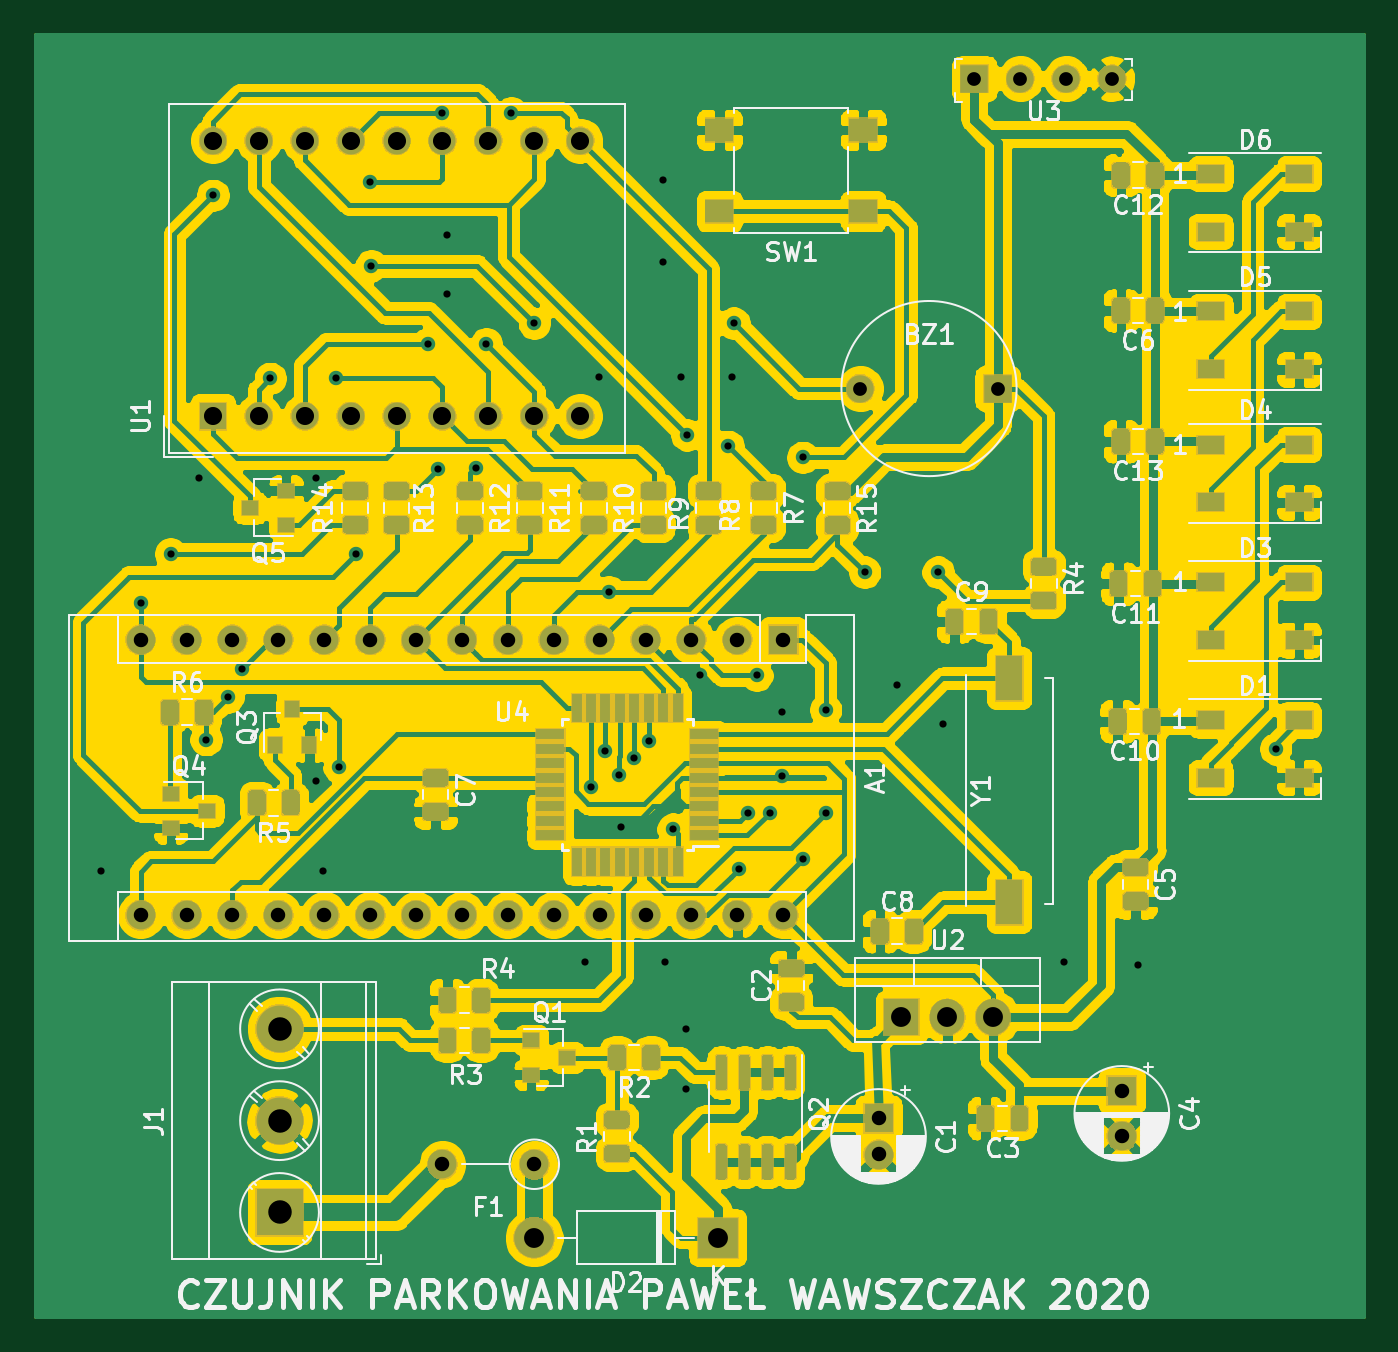
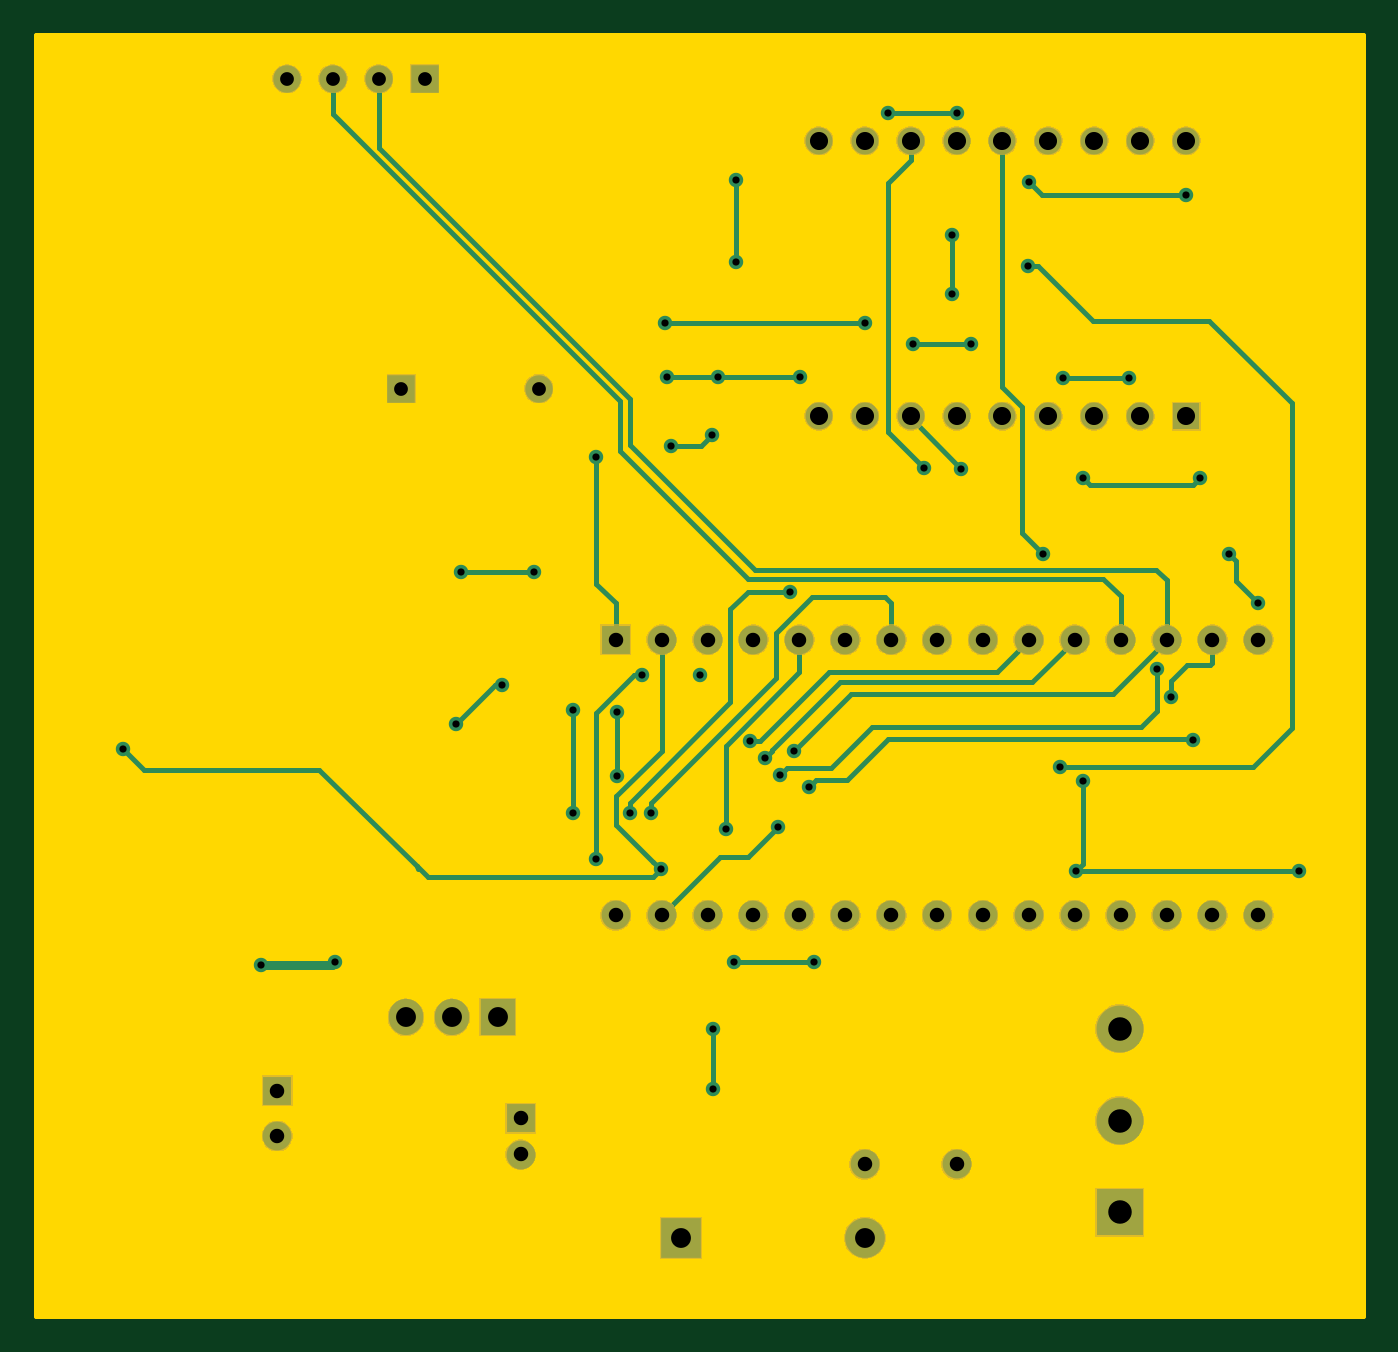
Circuit board: 11 layer files. Board 73.4 x 70.9 mm.
- bottom_copper: czujnikParkowania-B_Cu.gbr (10862 bytes)
- bottom_mask: czujnikParkowania-B_Mask.gbr (56668 bytes)
- paste: czujnikParkowania-B_Paste.gbr (513 bytes)
- bottom_silk: czujnikParkowania-B_SilkS.gbr (514 bytes)
- outline: czujnikParkowania-Edge_Cuts.gbr (773 bytes)
- top_copper: czujnikParkowania-F_Cu.gbr (377269 bytes)
- top_mask: czujnikParkowania-F_Mask.gbr (121340 bytes)
- paste: czujnikParkowania-F_Paste.gbr (110648 bytes)
- top_silk: czujnikParkowania-F_SilkS.gbr (64811 bytes)
- drill: czujnikParkowania-NPTH.drl (284 bytes)
- drill: czujnikParkowania-PTH.drl (2340 bytes)

=== bottom_copper: czujnikParkowania-B_Cu.gbr (10862 bytes, source omitted) ===
=== bottom_mask: czujnikParkowania-B_Mask.gbr (56668 bytes, source omitted) ===
=== paste: czujnikParkowania-B_Paste.gbr ===
G04 #@! TF.GenerationSoftware,KiCad,Pcbnew,(5.1.5)-3*
G04 #@! TF.CreationDate,2020-04-27T22:16:45+02:00*
G04 #@! TF.ProjectId,czujnikParkowania,637a756a-6e69-46b5-9061-726b6f77616e,rev?*
G04 #@! TF.SameCoordinates,Original*
G04 #@! TF.FileFunction,Paste,Bot*
G04 #@! TF.FilePolarity,Positive*
%FSLAX46Y46*%
G04 Gerber Fmt 4.6, Leading zero omitted, Abs format (unit mm)*
G04 Created by KiCad (PCBNEW (5.1.5)-3) date 2020-04-27 22:16:45*
%MOMM*%
%LPD*%
G04 APERTURE LIST*
G04 APERTURE END LIST*
M02*

=== bottom_silk: czujnikParkowania-B_SilkS.gbr ===
G04 #@! TF.GenerationSoftware,KiCad,Pcbnew,(5.1.5)-3*
G04 #@! TF.CreationDate,2020-04-27T22:16:45+02:00*
G04 #@! TF.ProjectId,czujnikParkowania,637a756a-6e69-46b5-9061-726b6f77616e,rev?*
G04 #@! TF.SameCoordinates,Original*
G04 #@! TF.FileFunction,Legend,Bot*
G04 #@! TF.FilePolarity,Positive*
%FSLAX46Y46*%
G04 Gerber Fmt 4.6, Leading zero omitted, Abs format (unit mm)*
G04 Created by KiCad (PCBNEW (5.1.5)-3) date 2020-04-27 22:16:45*
%MOMM*%
%LPD*%
G04 APERTURE LIST*
G04 APERTURE END LIST*
M02*

=== outline: czujnikParkowania-Edge_Cuts.gbr ===
G04 #@! TF.GenerationSoftware,KiCad,Pcbnew,(5.1.5)-3*
G04 #@! TF.CreationDate,2020-04-27T22:16:45+02:00*
G04 #@! TF.ProjectId,czujnikParkowania,637a756a-6e69-46b5-9061-726b6f77616e,rev?*
G04 #@! TF.SameCoordinates,Original*
G04 #@! TF.FileFunction,Profile,NP*
%FSLAX46Y46*%
G04 Gerber Fmt 4.6, Leading zero omitted, Abs format (unit mm)*
G04 Created by KiCad (PCBNEW (5.1.5)-3) date 2020-04-27 22:16:45*
%MOMM*%
%LPD*%
G04 APERTURE LIST*
%ADD10C,0.254000*%
G04 APERTURE END LIST*
D10*
G36*
X88773000Y-88773000D02*
G01*
X15367000Y-88773000D01*
X15367000Y-17907000D01*
X88773000Y-17907000D01*
X88773000Y-88773000D01*
G37*
X88773000Y-88773000D02*
X15367000Y-88773000D01*
X15367000Y-17907000D01*
X88773000Y-17907000D01*
X88773000Y-88773000D01*
M02*

=== top_copper: czujnikParkowania-F_Cu.gbr (377269 bytes, source omitted) ===
=== top_mask: czujnikParkowania-F_Mask.gbr (121340 bytes, source omitted) ===
=== paste: czujnikParkowania-F_Paste.gbr (110648 bytes, source omitted) ===
=== top_silk: czujnikParkowania-F_SilkS.gbr (64811 bytes, source omitted) ===
=== drill: czujnikParkowania-NPTH.drl ===
M48
; DRILL file {KiCad (5.1.5)-3} date 2020-04-27 22:16:46
; FORMAT={-:-/ absolute / inch / decimal}
; #@! TF.CreationDate,2020-04-27T22:16:46+02:00
; #@! TF.GenerationSoftware,Kicad,Pcbnew,(5.1.5)-3
; #@! TF.FileFunction,NonPlated,1,2,NPTH
FMAT,2
INCH
%
G90
G05
T0
M30

=== drill: czujnikParkowania-PTH.drl ===
M48
; DRILL file {KiCad (5.1.5)-3} date 2020-04-27 22:16:46
; FORMAT={-:-/ absolute / inch / decimal}
; #@! TF.CreationDate,2020-04-27T22:16:46+02:00
; #@! TF.GenerationSoftware,Kicad,Pcbnew,(5.1.5)-3
; #@! TF.FileFunction,Plated,1,2,PTH
FMAT,2
INCH
T1C0.0157
T2C0.0300
T3C0.0315
T4C0.0394
T5C0.0433
T6C0.0512
%
G90
G05
T1
X0.745Y-2.525
X0.8325Y-1.9425
X0.8975Y-1.835
X0.96Y-1.67
X0.975Y-2.24
X0.99Y-1.054
X1.0225Y-2.1475
X1.0525Y-2.0865
X1.115Y-1.4525
X1.215Y-1.67
X1.215Y-2.33
X1.23Y-2.525
X1.2575Y-1.4525
X1.265Y-2.3
X1.3025Y-1.835
X1.332Y-1.026
X1.335Y-1.2075
X1.4575Y-1.3775
X1.48Y-1.65
X1.49Y-0.874
X1.5Y-1.14
X1.5Y-1.27
X1.562Y-1.648
X1.585Y-1.3775
X1.64Y-0.874
X1.69Y-1.3325
X1.8Y-2.725
X1.8125Y-2.3425
X1.83Y-1.45
X1.845Y-2.265
X1.8525Y-1.9175
X1.875Y-2.3175
X1.88Y-2.43
X1.9075Y-2.28
X1.94Y-2.2425
X1.97Y-1.02
X1.97Y-1.2
X1.975Y-2.725
X1.9925Y-2.435
X2.01Y-1.45
X2.02Y-2.87
X2.02Y-3.0
X2.022Y-1.576
X2.05Y-2.1
X2.112Y-1.6009
X2.12Y-1.45
X2.125Y-1.3325
X2.135Y-2.5225
X2.155Y-2.4
X2.175Y-2.1
X2.2025Y-2.4
X2.23Y-2.18
X2.23Y-2.32
X2.275Y-1.625
X2.275Y-2.5
X2.325Y-2.175
X2.325Y-2.4
X2.41Y-1.875
X2.48Y-2.12
X2.57Y-1.875
X2.58Y-2.205
X2.845Y-2.725
X3.005Y-2.73
X3.305Y-2.26
T2
X2.4004Y-1.475
X2.6996Y-1.475
X2.6488Y-0.8
X2.7488Y-0.8
X2.8488Y-0.8
X2.9488Y-0.8
T3
X1.49Y-3.165
X1.69Y-3.165
X0.8325Y-2.0225
X0.8325Y-2.6225
X0.9325Y-2.0225
X0.9325Y-2.6225
X1.0325Y-2.0225
X1.0325Y-2.6225
X1.1325Y-2.0225
X1.1325Y-2.6225
X1.2325Y-2.0225
X1.2325Y-2.6225
X1.3325Y-2.0225
X1.3325Y-2.6225
X1.4325Y-2.0225
X1.4325Y-2.6225
X1.5325Y-2.0225
X1.5325Y-2.6225
X1.6325Y-2.0225
X1.6325Y-2.6225
X1.7325Y-2.0225
X1.7325Y-2.6225
X1.8325Y-2.0225
X1.8325Y-2.6225
X1.9325Y-2.0225
X1.9325Y-2.6225
X2.0325Y-2.0225
X2.0325Y-2.6225
X2.1325Y-2.0225
X2.1325Y-2.6225
X2.2325Y-2.0225
X2.2325Y-2.6225
X2.97Y-3.005
X2.97Y-3.1034
X2.44Y-3.065
X2.44Y-3.1437
T4
X0.99Y-0.935
X0.99Y-1.535
X1.09Y-0.935
X1.09Y-1.535
X1.19Y-0.935
X1.19Y-1.535
X1.29Y-0.935
X1.29Y-1.535
X1.39Y-0.935
X1.39Y-1.535
X1.49Y-0.935
X1.49Y-1.535
X1.59Y-0.935
X1.59Y-1.535
X1.69Y-0.935
X1.69Y-1.535
X1.79Y-0.935
X1.79Y-1.535
T5
X2.49Y-2.845
X2.59Y-2.845
X2.69Y-2.845
X1.69Y-3.325
X2.09Y-3.325
T6
X1.135Y-2.87
X1.135Y-3.07
X1.135Y-3.27
T0
M30
